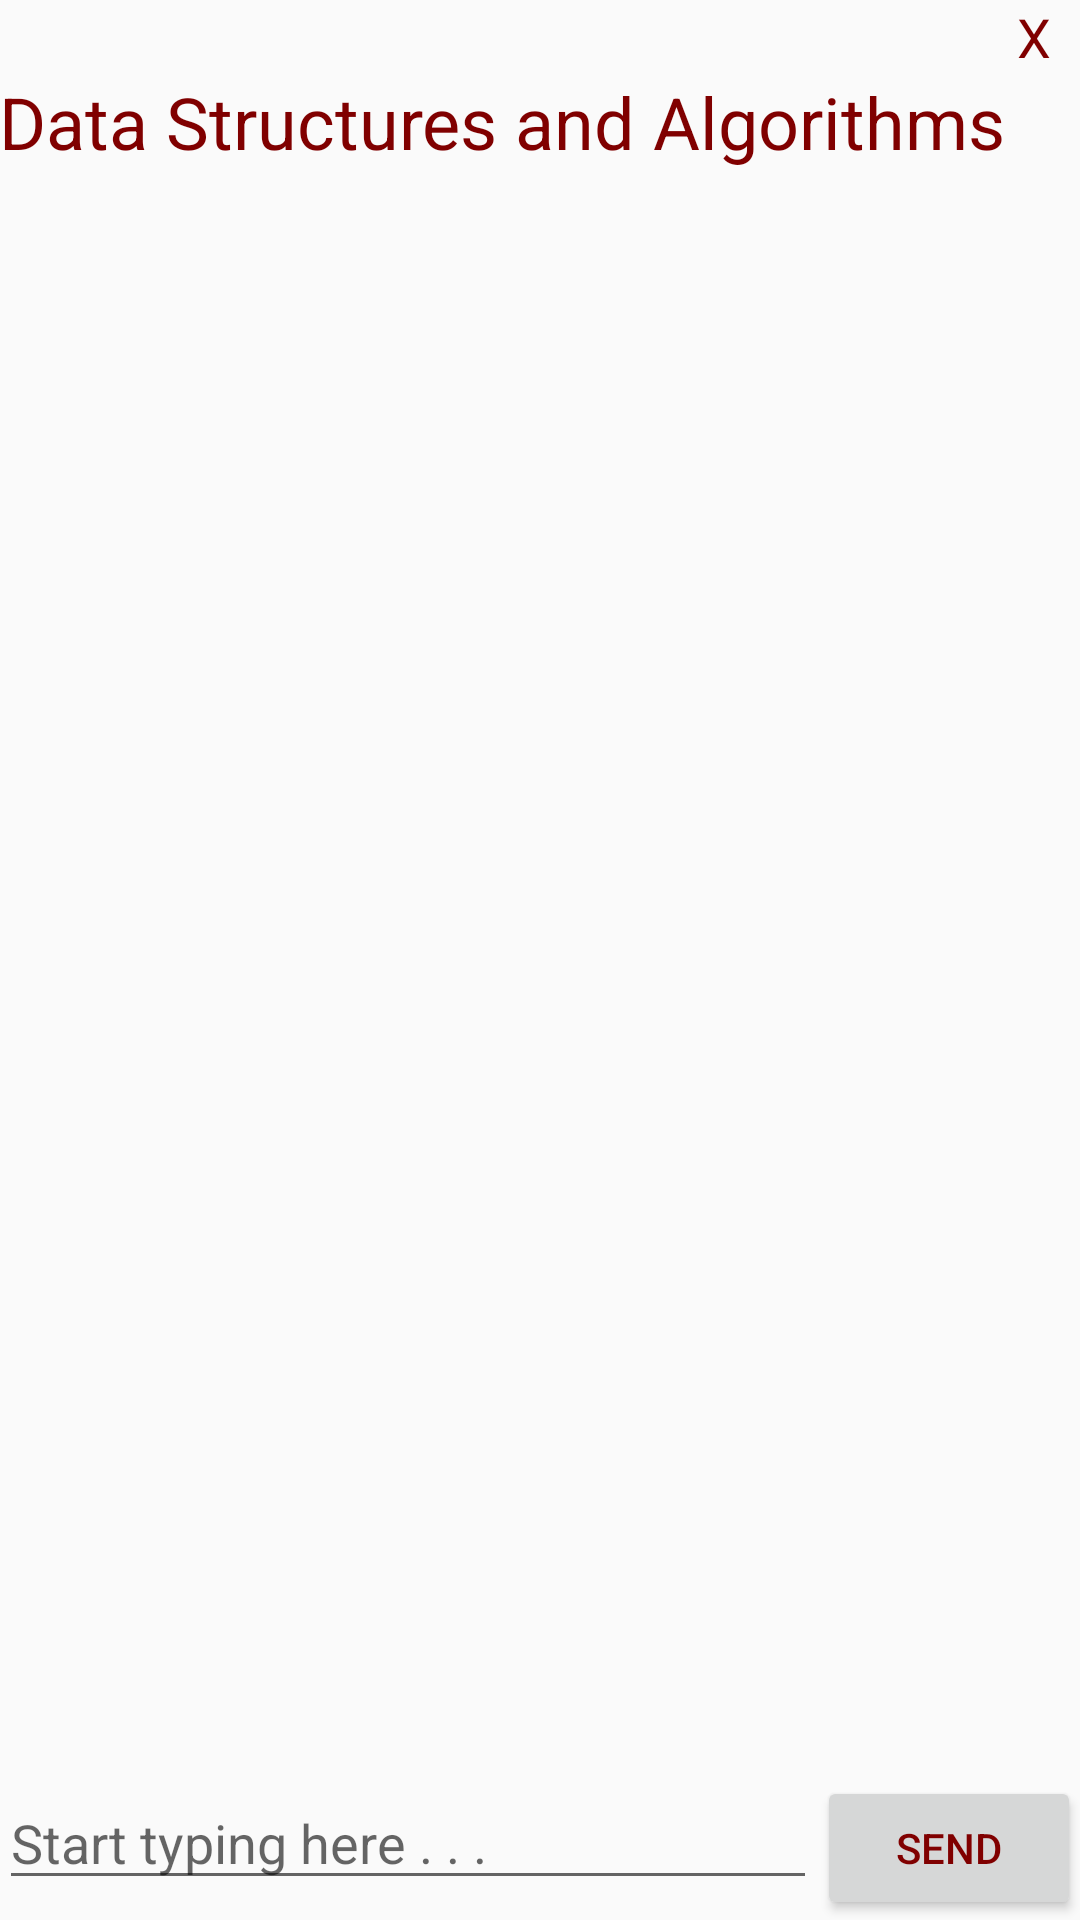

Produce the Android XML layout that renders to this screen, including the resource entries it uses.
<!-- AndroidManifest.xml: application theme AppTheme -->
<!-- res/layout/activity_message.xml -->
<RelativeLayout xmlns:android="http://schemas.android.com/apk/res/android"
                xmlns:tools="http://schemas.android.com/tools"
                android:layout_width="match_parent"
                android:layout_height="match_parent"
                android:paddingBottom="@dimen/activity_vertical_margin"
                android:paddingLeft="@dimen/activity_horizontal_margin"
                android:paddingRight="@dimen/activity_horizontal_margin"
                android:paddingTop="@dimen/activity_vertical_margin"
                tools:context="example.com.github.boilermake2015.MessageActivity">

    <TextView
        android:id="@+id/xButton"
        android:layout_width="wrap_content"
        android:layout_height="wrap_content"
        android:layout_alignParentRight="true"
        android:layout_alignParentTop="true"
        android:paddingRight="10dp"
        android:text="X"
        android:textSize="18sp"/>


    <RelativeLayout
        android:id="@+id/messageLayout"
        android:layout_width="fill_parent"
        android:layout_height="fill_parent"
        android:layout_alignParentBottom="true"
        android:layout_below="@id/xButton">

        <TextView
            android:id="@+id/convoName"
            android:layout_width="match_parent"
            android:layout_height="wrap_content"
            android:layout_alignParentTop="true"
            android:layout_gravity="center_horizontal"
            android:text="Data Structures and Algorithms"
            android:textSize="24sp"/>

        <RelativeLayout
            android:id="@+id/messageField"
            android:layout_width="fill_parent"
            android:layout_height="wrap_content"
            android:layout_alignParentBottom="true"
            android:orientation="horizontal">


            <Button
                android:id="@+id/sendButton"
                android:layout_width="wrap_content"
                android:layout_height="wrap_content"
                android:layout_alignParentRight="true"
                android:text="Send"/>

            <EditText
                android:id="@+id/messageTextField"
                android:layout_width="wrap_content"
                android:layout_height="wrap_content"
                android:layout_alignParentLeft="true"
                android:layout_toLeftOf="@id/sendButton"
                android:hint="Start typing here . . ."/>

        </RelativeLayout>

        <ListView
            android:layout_width="match_parent"
            android:layout_height="match_parent"
            android:layout_above="@id/messageField"
            android:layout_below="@id/convoName"
            android:layout_gravity="center">

        </ListView>

    </RelativeLayout>


</RelativeLayout>
<!-- resources referenced by this layout -->
<resources>
  <style name="AppTheme" parent="Theme.AppCompat.Light.NoActionBar">
          
          <item name="windowActionBar">false</item>
          <item name="colorAccent">#800000</item>
          <item name="android:textColor">#800000</item>
      </style>
</resources>
